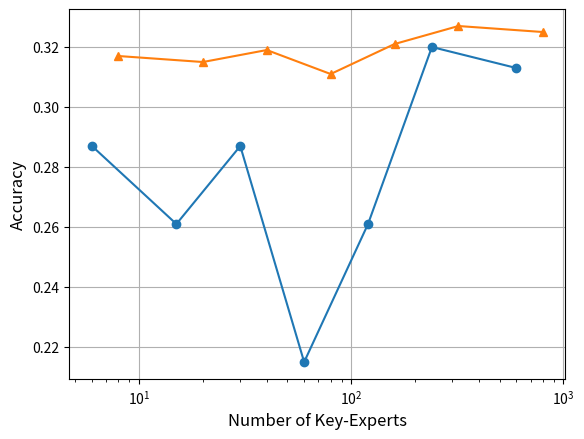

Here is the Python script that generated this plot:
import matplotlib.pyplot as plt

# Your data
# 3600
factor = [0.1, 0.25, 0.5, 1, 2, 4, 10]
factor = [int(60/f) for f in factor]
acc = [0.313, 0.320, 0.261, 0.215, 0.287, 0.261, 0.287]

# 6400
factor_1 = [0.1, 0.25, 0.5, 1, 2, 4, 10]
factor_1 = [int(80/f) for f in factor_1]
acc_1 = [0.325, 0.327, 0.321, 0.311, 0.319, 0.315, 0.317]

# Create the plot
plt.plot(factor, acc, marker='o', label='3600')
plt.plot(factor_1, acc_1, marker='^', label='6400')

# Add title and labels
# plt.title('Line Plot of Accuracy by Factor')
plt.xlabel('Number of Key-Experts', fontsize='large')
plt.ylabel('Accuracy', fontsize='large')
plt.grid(True)
plt.xscale('log')

# import matplotlib.ticker as mtick
# fmt = '%.2f' # 定义一个字符串格式，%.0f表示不显示小数，%%表示显示百分号
# xticks = mtick.FormatStrFormatter(fmt) # 创建一个格式化程序
# plt.gca().xaxis.set_major_formatter(xticks)
# plt.gca().xaxis.set_major_locator(mtick.FixedLocator(factor))

plt.savefig("factor_progress.pdf", format='pdf')

# Show the plot
plt.show()

# x, 1-x
# x, 2-2x
# x/(2-x)=